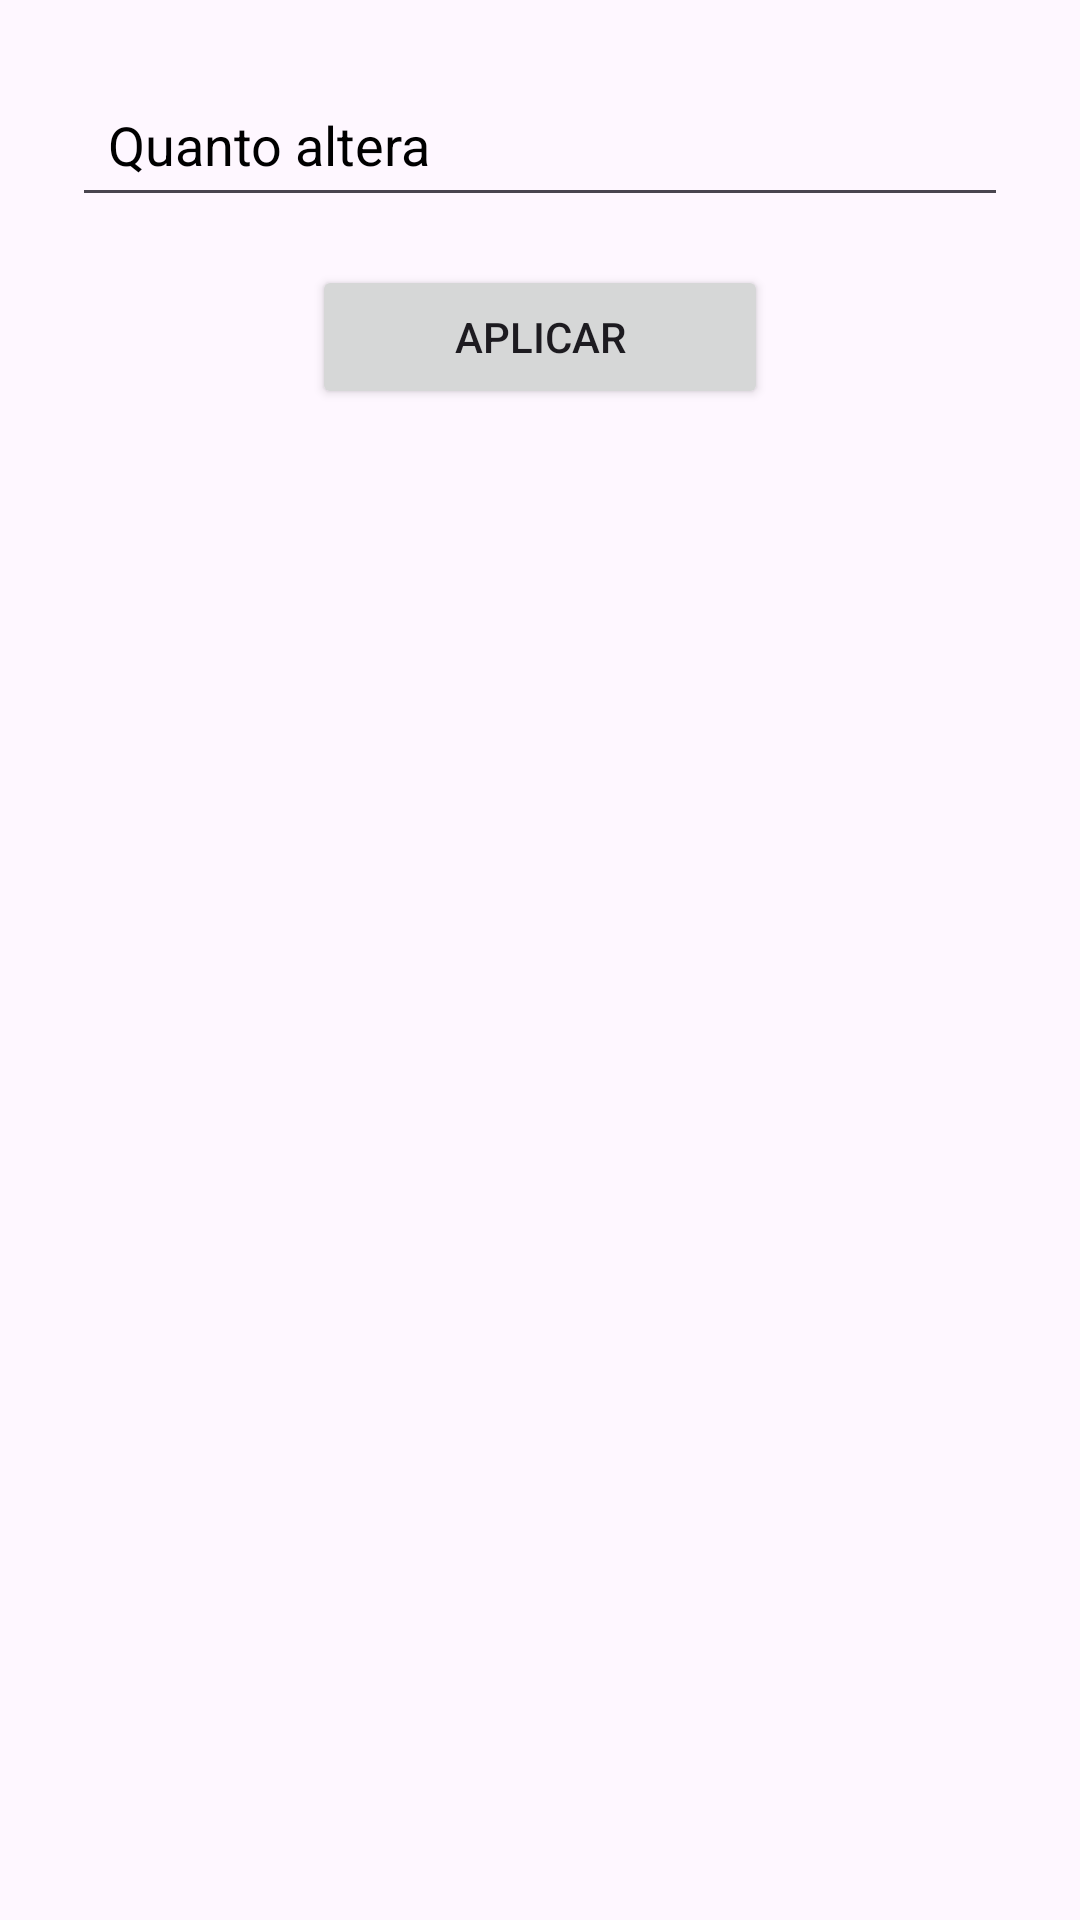

Write the Android layout XML for this screen, with the resource values it uses.
<!-- AndroidManifest.xml: application theme Theme.Lifegen -->
<!-- res/layout/dialog_amount_input.xml -->
<?xml version="1.0" encoding="utf-8"?>
<LinearLayout xmlns:android="http://schemas.android.com/apk/res/android"
    android:layout_width="match_parent"
    android:layout_height="wrap_content"
    android:orientation="vertical"
    android:padding="24dp">

    <EditText
        android:id="@+id/etAmount"
        android:layout_width="wrap_content"
        android:layout_height="wrap_content"
        android:layout_gravity="center"
        android:hint="@string/amount"
        android:importantForAutofill="no"
        android:inputType="number"
        android:minWidth="352dp"
        android:padding="12dp"
        android:textColor="@color/black"
        android:textColorHint="@color/black" />

    <Button
        android:id="@+id/btnApply"
        android:layout_width="wrap_content"
        android:layout_height="wrap_content"
        android:layout_gravity="center"
        android:layout_marginTop="16dp"
        android:minWidth="152dp"
        android:text="@string/apply" />

</LinearLayout>
<!-- resources referenced by this layout -->
<resources>
  <string name="amount">Quanto altera</string>
  <string name="apply">Aplicar</string>
  <style name="Theme.Lifegen" parent="Base.Theme.Lifegen" />
  <style name="Base.Theme.Lifegen" parent="Theme.Material3.DayNight.NoActionBar">
          
          
      </style>
  <!-- not gathered from this repository: default colours our renderer supplied (Android Studio template values) -->
  <color name="black">#FF000000</color>
</resources>
